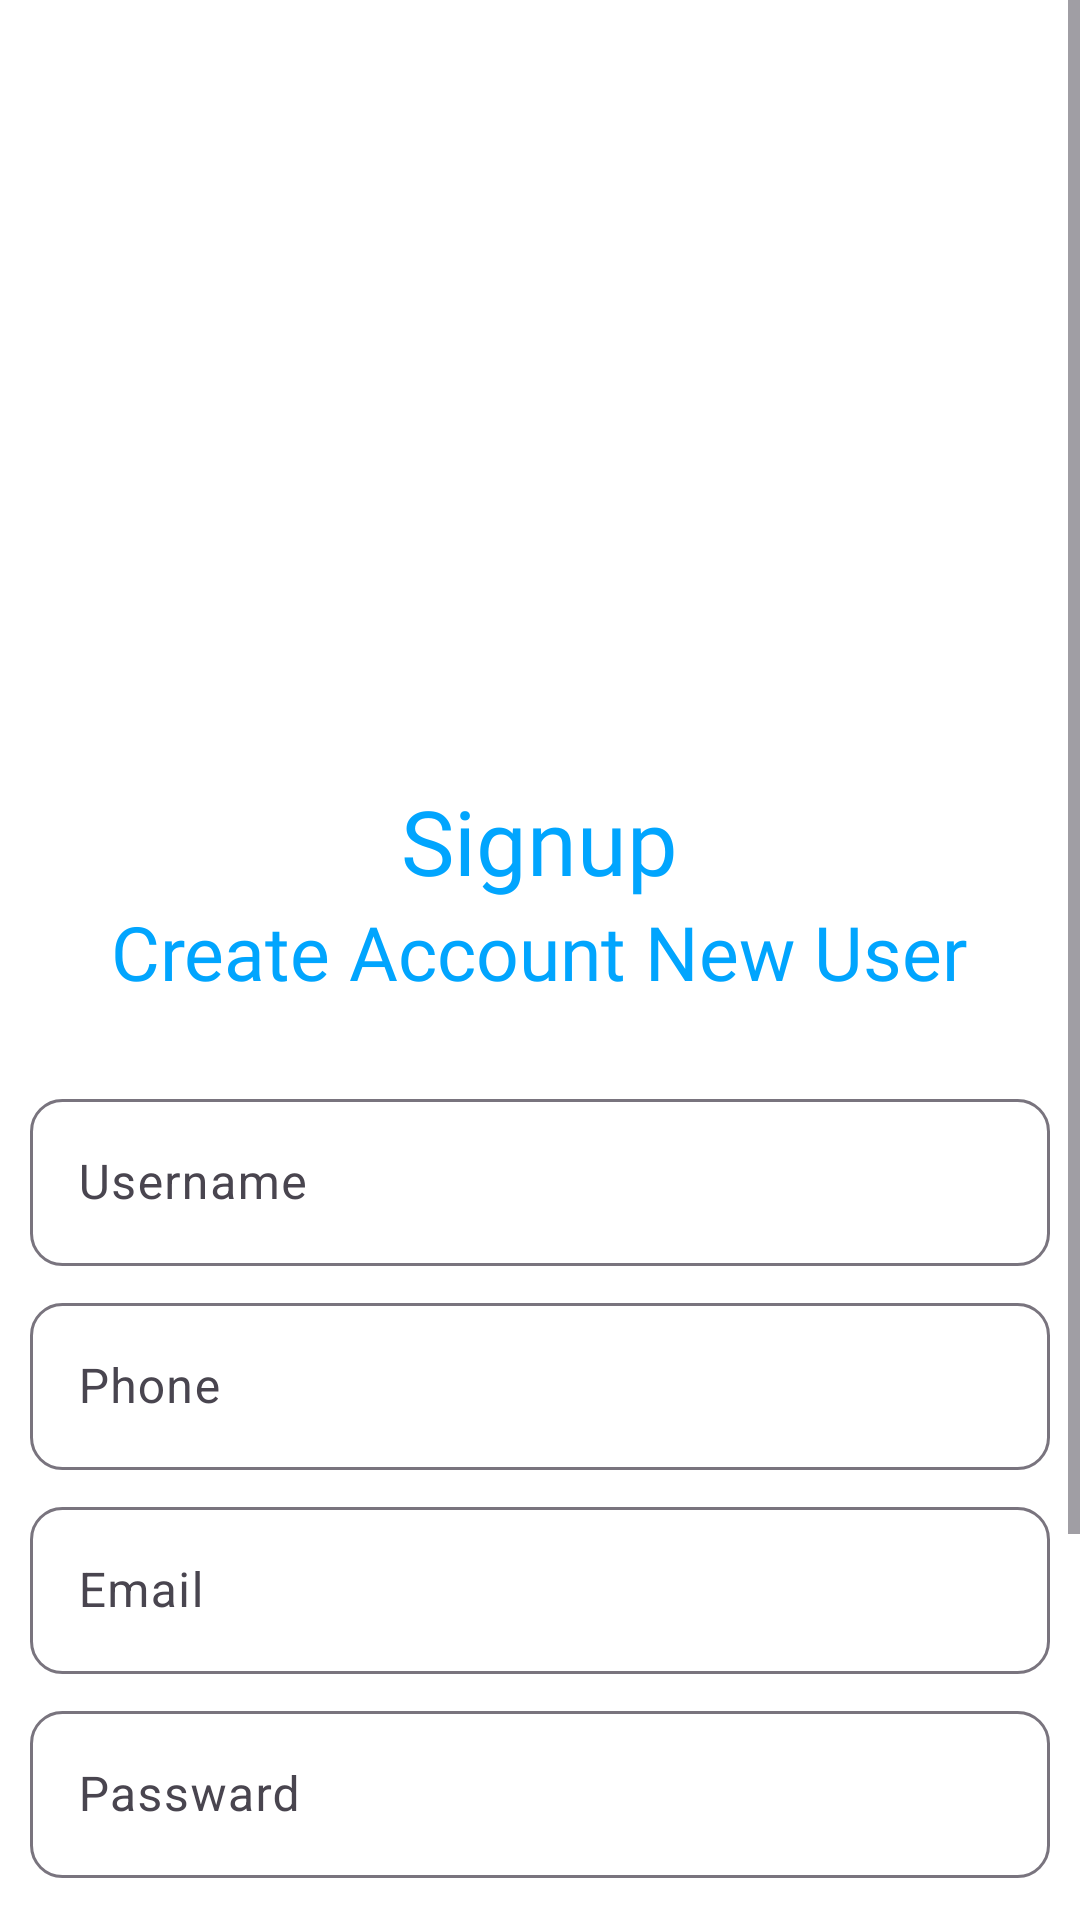

Layout XML and referenced resources for this Android screen:
<!-- AndroidManifest.xml: application theme Theme.HealthDetectiveApp -->
<!-- res/layout/activity_sign_up.xml -->
<?xml version="1.0" encoding="utf-8"?>
<androidx.constraintlayout.widget.ConstraintLayout
    xmlns:android="http://schemas.android.com/apk/res/android"
    xmlns:app="http://schemas.android.com/apk/res-auto"
    xmlns:tools="http://schemas.android.com/tools"
    android:layout_width="match_parent"
    android:layout_height="match_parent"
    tools:context=".SignUp_Activity">
    <ScrollView
        android:layout_width="match_parent"
        android:layout_height="match_parent"
        >
        <LinearLayout

            android:layout_width="match_parent"
            android:layout_height="match_parent"
            android:background="@color/white"
            android:orientation="vertical"
            android:padding="10dp"
            tools:context=".Login">

            <ImageView
                android:layout_width="300dp"
                android:layout_height="250dp"
                android:layout_gravity="center"
                android:src="@drawable/healthcare" />

            <TextView
                android:layout_width="wrap_content"
                android:layout_height="wrap_content"
                android:layout_gravity="center"
                android:fontFamily="@font/baloo"
                android:text="Signup"
                android:textColor="@color/skyblue13"
                android:textSize="30sp" />

            <TextView
                android:layout_width="wrap_content"
                android:layout_height="wrap_content"
                android:layout_gravity="center"
                android:fontFamily="@font/baloo"
                android:text="Create Account New User"
                android:textColor="@color/skyblue13"
                android:textSize="25sp" />

            <LinearLayout
                android:layout_width="match_parent"
                android:layout_height="wrap_content"
                android:layout_marginTop="20dp"
                android:orientation="vertical"
                tools:ignore="ExtraText">
                <com.google.android.material.textfield.TextInputLayout
                    android:id="@+id/input_username_signup"
                    style="@style/ThemeOverlay.Material3.AutoCompleteTextView.OutlinedBox"
                    android:layout_width="match_parent"
                    android:layout_height="wrap_content"
                    android:layout_marginTop="7dp"
                    android:hint="Username"
                    app:boxCornerRadiusBottomEnd="@dimen/dim_20"
                    app:boxCornerRadiusBottomStart="@dimen/dim_20"
                    app:boxCornerRadiusTopEnd="@dimen/dim_20"
                    app:boxCornerRadiusTopStart="@dimen/dim_20"
                    >

                    <com.google.android.material.textfield.TextInputEditText
                        android:id="@+id/username"
                        android:layout_width="match_parent"
                        android:layout_height="wrap_content"
                        android:inputType="text" />

                </com.google.android.material.textfield.TextInputLayout>
                // End Username

                // Start Email
                <com.google.android.material.textfield.TextInputLayout
                    android:id="@+id/input_email_signup"
                    style="@style/ThemeOverlay.Material3.AutoCompleteTextView.OutlinedBox"
                    android:layout_width="match_parent"
                    android:layout_height="wrap_content"
                    android:layout_marginTop="7dp"
                    android:hint="Phone"
                    app:boxCornerRadiusBottomEnd="@dimen/dim_20"
                    app:boxCornerRadiusBottomStart="@dimen/dim_20"
                    app:boxCornerRadiusTopEnd="@dimen/dim_20"
                    app:boxCornerRadiusTopStart="@dimen/dim_20"
                    >

                    <com.google.android.material.textfield.TextInputEditText
                        android:id="@+id/phone"
                        android:layout_width="match_parent"
                        android:layout_height="wrap_content"
                        android:inputType="phone" />

                </com.google.android.material.textfield.TextInputLayout>
                // End Email

                // Start Phone number
                <com.google.android.material.textfield.TextInputLayout
                    android:id="@+id/input_phonenumber_signup"
                    style="@style/ThemeOverlay.Material3.AutoCompleteTextView.OutlinedBox"
                    android:layout_width="match_parent"
                    android:layout_height="wrap_content"
                    android:layout_marginTop="7dp"
                    android:hint="Email"
                    app:boxCornerRadiusBottomEnd="@dimen/dim_20"
                    app:boxCornerRadiusBottomStart="@dimen/dim_20"
                    app:boxCornerRadiusTopEnd="@dimen/dim_20"
                    app:boxCornerRadiusTopStart="@dimen/dim_20"
                    >

                    <com.google.android.material.textfield.TextInputEditText
                        android:id="@+id/email"
                        android:layout_width="match_parent"
                        android:layout_height="wrap_content"
                        android:inputType="textEmailAddress" />

                </com.google.android.material.textfield.TextInputLayout>
                // End Phone number

                // Start Passward
                <com.google.android.material.textfield.TextInputLayout
                    android:id="@+id/input_passward_signup"
                    style="@style/ThemeOverlay.Material3.TextInputEditText.FilledBox"
                    android:layout_width="match_parent"
                    android:layout_height="wrap_content"
                    android:layout_marginTop="7dp"
                    android:hint="Passward"
                    app:passwordToggleTint="@color/black"
                    app:boxCornerRadiusBottomEnd="@dimen/dim_20"
                    app:boxCornerRadiusBottomStart="@dimen/dim_20"
                    app:boxCornerRadiusTopEnd="@dimen/dim_20"
                    app:boxCornerRadiusTopStart="@dimen/dim_20"
                    >

                    <com.google.android.material.textfield.TextInputEditText
                        android:id="@+id/password"
                        android:layout_width="match_parent"
                        android:layout_height="wrap_content"
                        android:inputType="textPassword" />
                </com.google.android.material.textfield.TextInputLayout>
                // End Passward
            </LinearLayout>

            <Button
                android:id="@+id/btn_register"
                android:layout_width="match_parent"
                android:layout_height="wrap_content"
                android:backgroundTint="@color/skyblue13"
                android:text="REGISTER"
                android:textAllCaps="false"
                android:textColor="@color/white"
                android:textStyle="bold"
                android:textSize="23sp"
                android:layout_marginTop="20dp"
                android:elevation="10dp"
                />
            <TextView
                android:layout_width="wrap_content"
                android:layout_height="wrap_content"
                android:layout_gravity="center"
                android:fontFamily="@font/baloo"
                android:text="OR"
                android:textColor="@color/moreliteblack"
                android:textSize="25sp"
                android:layout_marginTop="5dp"/>
            <Button
                android:id="@+id/btn_gotoLogin"
                android:layout_width="match_parent"
                android:layout_height="wrap_content"
                android:backgroundTint="@color/white"
                android:text="CLICK HERE TO LOGIN"
                android:textAllCaps="false"
                android:textColor="@color/skyblue13"
                android:textStyle="bold"
                android:textSize="23sp"
                android:layout_marginTop="5dp"
                android:elevation="10dp"
                />
        </LinearLayout>
    </ScrollView>

</androidx.constraintlayout.widget.ConstraintLayout>
<!-- resources referenced by this layout -->
<resources>
  <color name="black">#FF000000</color>
  <color name="moreliteblack">#9F9B9B</color>
  <color name="skyblue13">#01a5fe</color>
  <color name="white">#FFFFFFFF</color>
  <dimen name="dim_20">20dp</dimen>
  <style name="Theme.HealthDetectiveApp" parent="Base.Theme.HealthDetectiveApp" />
  <style name="Base.Theme.HealthDetectiveApp" parent="Theme.Material3.DayNight.NoActionBar">
          
           <item name="colorPrimary">@color/Softblue_skyblue3</item>
           // Status bar color
          <item name="colorPrimaryDark">@color/Softblue_skyblue3</item>
          
          <item name="colorAccent">@color/Softblue_skyblue6</item>
  
          // Floating Point Color
          <item name="colorPrimaryContainer">@color/skyblue4</item>
          // Active Indicator Corlor
          <item name="colorSecondaryContainer">@color/skyblue4</item>
  
          
      </style>
  <color name="Softblue_skyblue3">#02BEFD</color>
  <color name="Softblue_skyblue6">#A4DFFD</color>
  
      // Trendy Blue Monochromatic Color Schema
  <color name="skyblue4">#b8e6ff</color>
</resources>
